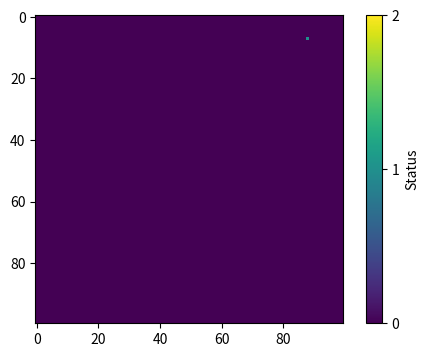

Generate this figure with matplotlib:
import numpy as np
import matplotlib.pyplot as plt
from matplotlib.animation import FuncAnimation

#data
beta=0.3#Infection rate
gamma=0.05#Recovery rate
grid_size=(100,100)
time_steps=100

#Initialize the grid
population=np.zeros(grid_size,dtype=int)

#Initialize one infected individual randomly
outbreak=tuple(np.random.choice(range(100),2))
population[outbreak]=1

#Function to update the grid
def update_population(population):
    new_population=population.copy()
    infected_cells=np.argwhere(population==1)
    
    # nfection process and recovery
    for x,y in infected_cells:
        # Recovery
        if np.random.rand() < gamma:
            new_population[x,y] = 2
            
        # Infection
        for dx in range(-1,2):
            for dy in range(-1,2):
                if (dx, dy)!=(0,0):
                    nx,ny=x+dx,y+dy
                    if 0<=nx<grid_size[0] and 0<=ny<grid_size[1]:
                        if new_population[nx,ny]==0 and np.random.rand()<beta:
                            new_population[nx,ny]=1
                            
    return new_population

#Function for animation
def animate(t):
    global population
    population=update_population(population)
    im.set_array(population)
    ax.set_title(f"Time step {t}")

fig,ax=plt.subplots(figsize=(6,4),dpi=150)
im=ax.imshow(population,cmap='viridis', vmin=0,vmax=2,interpolation='nearest')
plt.colorbar(im, ticks=[0,1,2],label='Status')

#Create animation
ani=FuncAnimation(fig,animate,frames=time_steps,interval=200,repeat=False)
plt.show()